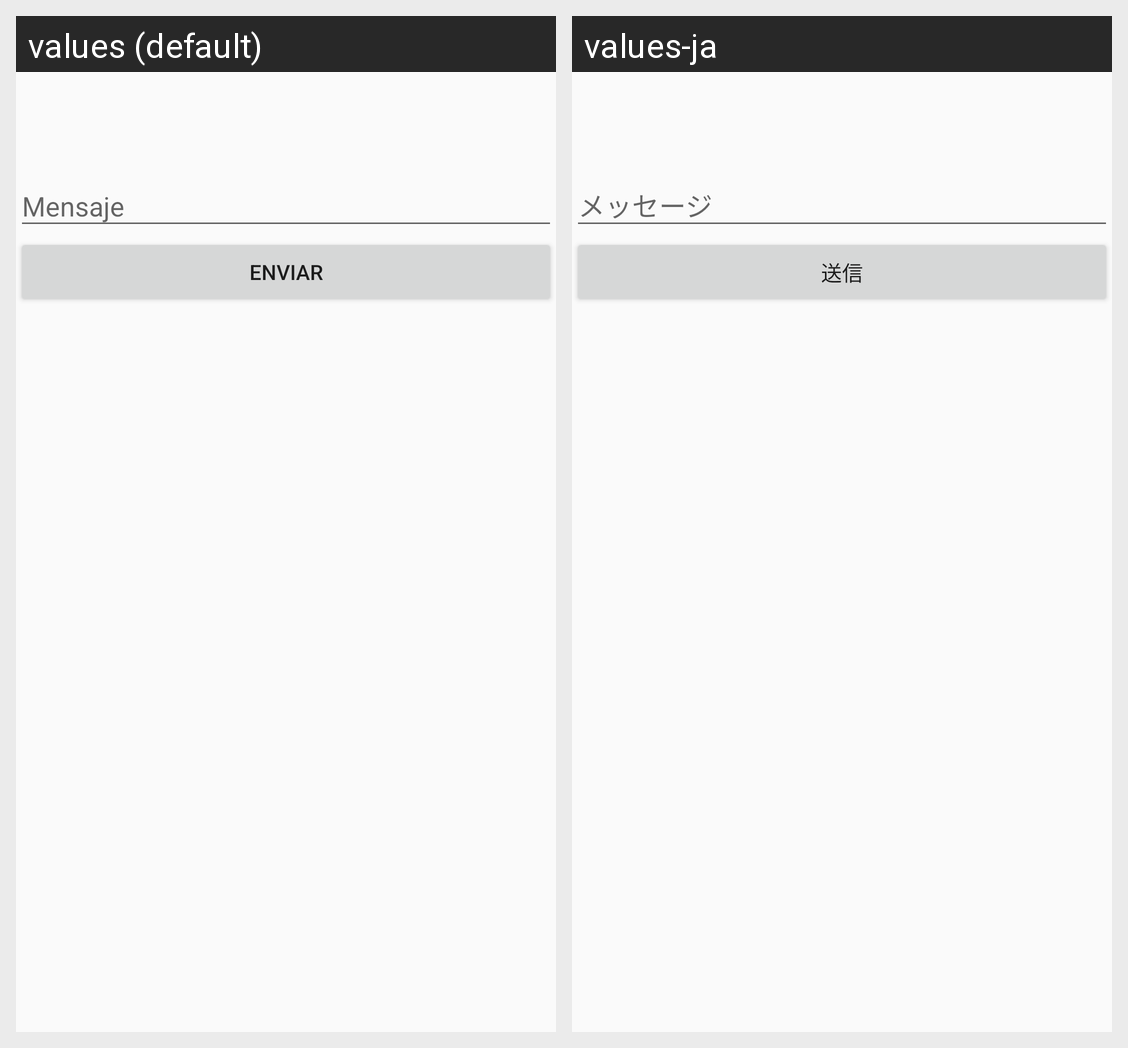

Locale-by-locale string values for the Android screen shown in this grid:
Android screen res/layout/fragment_solicitar_message_making.xml rendered under 2 locales, left to right: values (default), values-ja. Device: Nexus 5 (rendered at 1080×1920; each locale shown at half size, 540×960, under a caption strip naming it); theme AppTheme.
Strings drawn on this screen, with the default value and each locale's value (text and hints the layout hard-codes, and strings that could not be matched under every locale, appear in the picture but are not listed):

fragment_solicitar_decide_tvTitleMessage
  values: Mensaje
  values-ja: メッセージ

fragment_solicitar_message_making_btnSend
  values: Enviar
  values-ja: 送信
